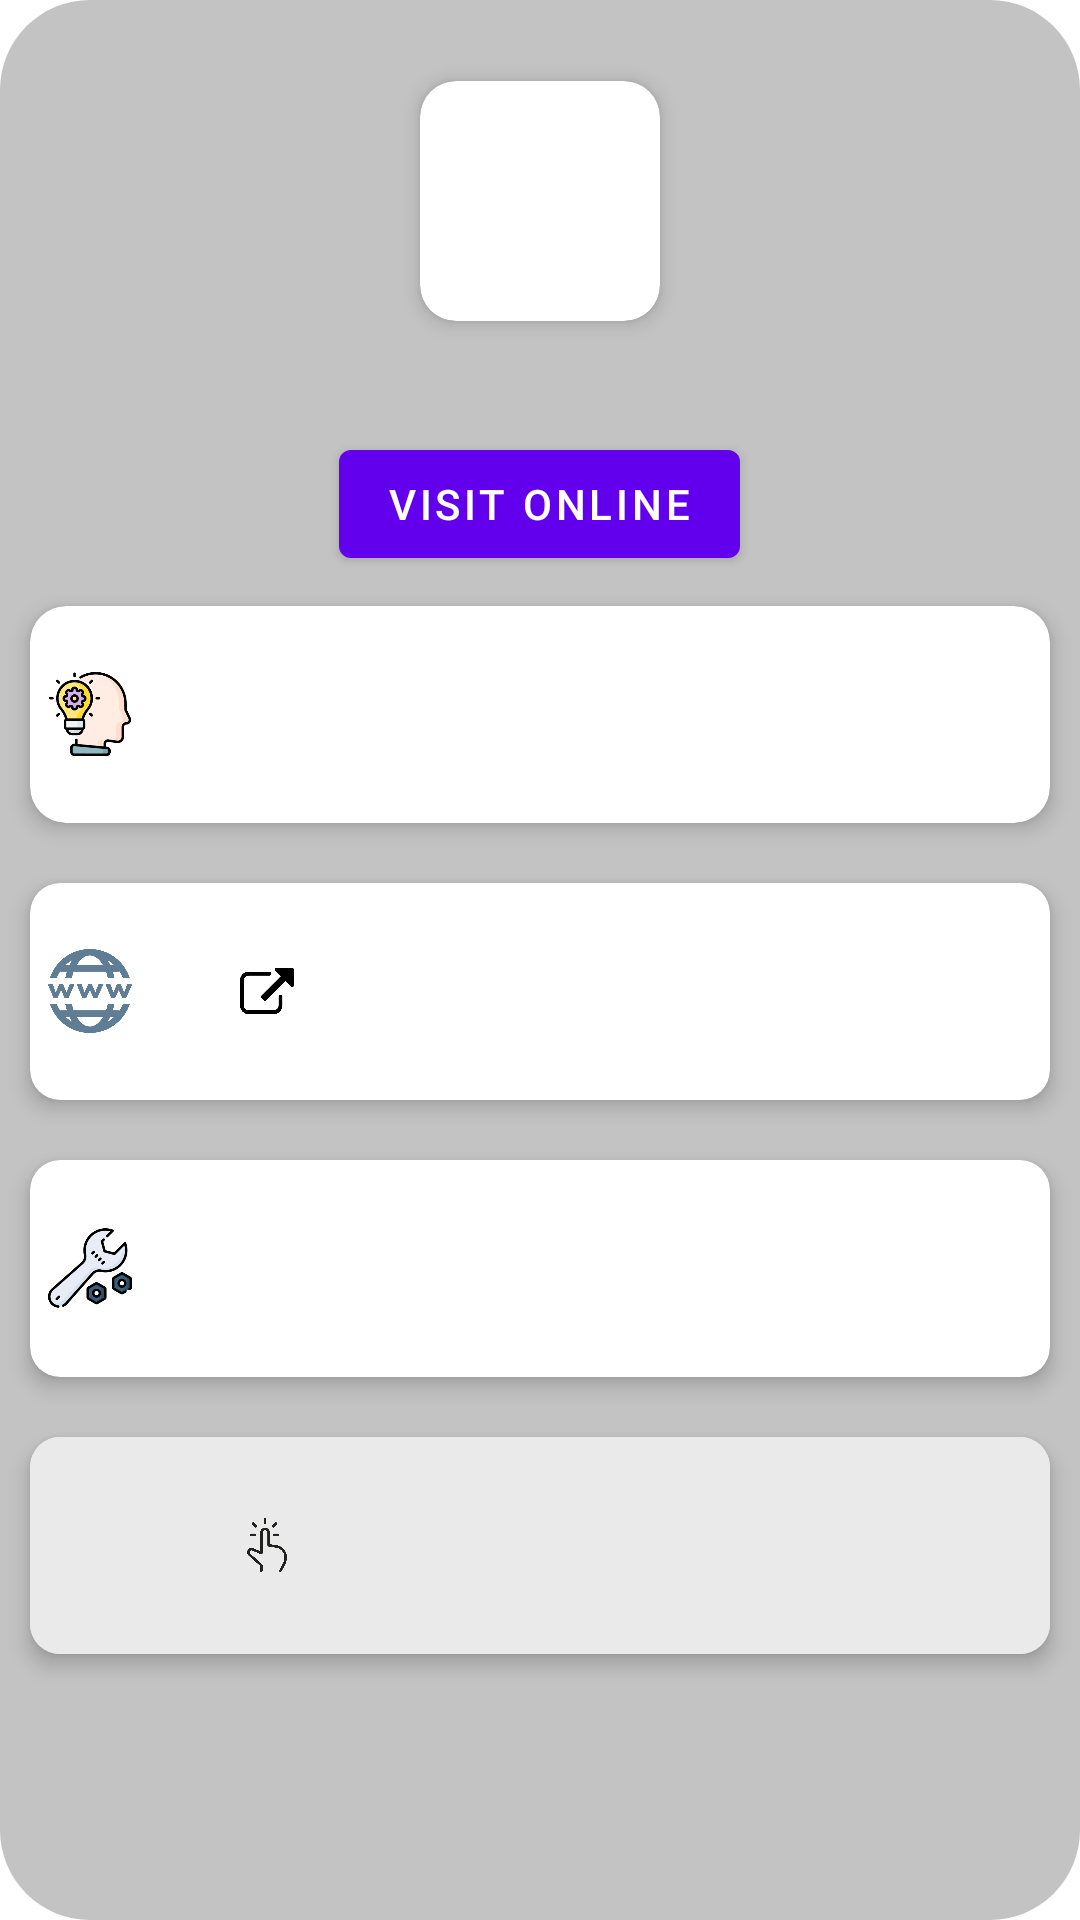

Here is an Android app screen rendered from its layout file. Give the layout XML and the strings, colors and styles it references.
<!-- AndroidManifest.xml: fallback theme Theme.MaterialComponents.DayNight.NoActionBar -->
<!-- res/layout/dialog_icon_info.xml -->
<?xml version="1.0" encoding="utf-8"?>
<ScrollView xmlns:android="http://schemas.android.com/apk/res/android"
    xmlns:tools="http://schemas.android.com/tools"
    xmlns:app="http://schemas.android.com/apk/res-auto"
    android:id="@+id/main"
    android:background="@drawable/dialog_bg"
    android:orientation="vertical"
    android:layout_width="match_parent"
    android:layout_height="match_parent">

    <LinearLayout
        android:layout_width="match_parent"
        android:layout_height="wrap_content"
        android:orientation="vertical">

        <LinearLayout
            android:id="@+id/header"
            android:layout_width="match_parent"
            android:layout_height="wrap_content"
            android:orientation="vertical"
            android:padding="12dp">

            <com.google.android.material.card.MaterialCardView
                android:id="@+id/icon_card"
                android:layout_width="wrap_content"
                android:layout_height="wrap_content"
                android:layout_gravity="center_horizontal"
                android:layout_marginTop="15dp"
                android:layout_marginBottom="15dp"
                app:cardBackgroundColor="@color/colorNotModified"
                style="@style/Widget.Material3.CardView.Elevated"
                app:cardElevation="4dp"
                app:cardCornerRadius="12dp"
                app:contentPadding="10dp">

                <ImageView
                    android:id="@+id/icon_view"
                    android:layout_width="60dp"
                    android:layout_height="60dp"
                    android:layout_gravity="center_horizontal"
                    android:contentDescription="Icon"
                    tools:src="@tools:sample/avatars"
                    tools:ignore="HardcodedText" />

            </com.google.android.material.card.MaterialCardView>

        </LinearLayout>

        <LinearLayout
            android:id="@+id/content"
            android:layout_width="match_parent"
            android:layout_height="match_parent"
            android:orientation="vertical">

            <com.google.android.material.button.MaterialButton
                android:id="@+id/visit_button"
                android:layout_width="wrap_content"
                android:layout_height="wrap_content"
                android:layout_gravity="center_horizontal"
                android:layout_marginTop="10dp"
                android:text="@string/visit_link_hint"
                tools:ignore="HardcodedText" />

            <com.google.android.material.card.MaterialCardView
                app:cardElevation="4dp"
                app:cardCornerRadius="12dp"
                android:layout_width="match_parent"
                android:layout_height="wrap_content"
                android:layout_marginTop="10dp"
                android:layout_marginBottom="20dp"
                android:layout_marginStart="10dp"
                android:layout_marginEnd="10dp"
                app:cardBackgroundColor="@color/colorNotModified"
                style="@style/Widget.Material3.CardView.Elevated">

                <LinearLayout
                    android:layout_width="match_parent"
                    android:layout_height="wrap_content"
                    android:orientation="horizontal"
                    android:gravity="center_vertical"
                    android:paddingVertical="8dp"
                    tools:ignore="UseCompoundDrawables">

                    <ImageView
                        android:layout_width="40dp"
                        android:layout_height="40dp"
                        android:padding="6dp"
                        android:contentDescription="Author Icon"
                        android:src="@drawable/author"
                        tools:ignore="HardcodedText" />

                    <com.google.android.material.textview.MaterialTextView
                        android:id="@+id/author_view"
                        android:layout_width="match_parent"
                        android:layout_height="wrap_content"
                        android:textSize="18sp"
                        android:paddingVertical="16dp"
                        android:paddingHorizontal="12dp" />

                </LinearLayout>

            </com.google.android.material.card.MaterialCardView>

            <com.google.android.material.card.MaterialCardView
                app:cardElevation="4dp"
                app:cardCornerRadius="10dp"
                android:layout_width="match_parent"
                android:layout_height="wrap_content"
                android:layout_marginBottom="20dp"
                android:layout_marginStart="10dp"
                android:layout_marginEnd="10dp"
                app:cardBackgroundColor="@color/colorNotModified"
                style="@style/Widget.Material3.CardView.Elevated">

                <LinearLayout
                    android:layout_width="match_parent"
                    android:layout_height="wrap_content"
                    android:orientation="horizontal"
                    android:gravity="center_vertical"
                    android:paddingVertical="8dp"
                    tools:ignore="UseCompoundDrawables">

                    <ImageView
                        android:layout_width="40dp"
                        android:layout_height="40dp"
                        android:padding="6dp"
                        android:contentDescription="Website Icon"
                        android:src="@drawable/website"/>

                    <com.google.android.material.textview.MaterialTextView
                        android:id="@+id/website_view"
                        android:layout_width="wrap_content"
                        android:layout_height="wrap_content"
                        android:textSize="18sp"
                        android:paddingVertical="16dp"
                        android:paddingHorizontal="12dp" />

                    <ImageButton
                        android:id="@+id/link_button"
                        android:layout_width="30dp"
                        android:layout_height="30dp"
                        android:padding="6dp"
                        android:contentDescription="Author Icon"
                        style="@style/Widget.AppCompat.Button.Borderless"
                        android:scaleType="fitXY"
                        android:src="@drawable/link"/>

                </LinearLayout>

            </com.google.android.material.card.MaterialCardView>

            <com.google.android.material.card.MaterialCardView
                app:cardElevation="4dp"
                app:cardCornerRadius="10dp"
                android:id="@+id/modified_container"
                android:layout_width="match_parent"
                android:layout_height="wrap_content"
                android:layout_marginBottom="20dp"
                android:layout_marginStart="10dp"
                android:layout_marginEnd="10dp"
                app:cardBackgroundColor="@color/colorNotModified"
                style="@style/Widget.Material3.CardView.Elevated">

                <LinearLayout
                    android:layout_width="match_parent"
                    android:layout_height="wrap_content"
                    android:orientation="horizontal"
                    android:gravity="center_vertical"
                    android:paddingVertical="8dp"
                    tools:ignore="UseCompoundDrawables">

                    <ImageView
                        android:layout_width="40dp"
                        android:layout_height="40dp"
                        android:padding="6dp"
                        android:contentDescription="Tools Icon"
                        android:src="@drawable/modification"/>

                    <com.google.android.material.textview.MaterialTextView
                        android:id="@+id/modified_view"
                        android:layout_width="match_parent"
                        android:layout_height="wrap_content"
                        android:textSize="18sp"
                        android:paddingVertical="16dp"
                        android:paddingHorizontal="12dp" />

                </LinearLayout>

            </com.google.android.material.card.MaterialCardView>

            <com.google.android.material.card.MaterialCardView
                app:cardElevation="4dp"
                app:cardCornerRadius="10dp"
                android:layout_width="match_parent"
                android:layout_height="wrap_content"
                android:layout_marginBottom="20dp"
                android:layout_marginStart="10dp"
                android:layout_marginEnd="10dp"
                app:cardBackgroundColor="@color/colorNotModified"
                style="@style/Widget.Material3.CardView.Elevated">

                <LinearLayout
                    android:id="@+id/license_container"
                    android:layout_width="match_parent"
                    android:layout_height="wrap_content"
                    android:orientation="horizontal"
                    android:gravity="center_vertical"
                    android:paddingVertical="8dp"
                    android:background="@color/cardAlternateBackground"
                    tools:ignore="UseCompoundDrawables">

                    <ImageView
                        android:layout_width="40dp"
                        android:layout_height="40dp"
                        android:padding="6dp"
                        android:contentDescription="License Icon"
                        android:src="@drawable/license"/>

                    <com.google.android.material.textview.MaterialTextView
                        android:id="@+id/license_name"
                        android:layout_width="wrap_content"
                        android:layout_height="wrap_content"
                        android:textSize="18sp"
                        android:paddingVertical="16dp"
                        android:paddingHorizontal="12dp" />

                    <ImageView
                        android:id="@+id/license_hint"
                        android:layout_width="30dp"
                        android:layout_height="30dp"
                        android:padding="6dp"
                        android:clickable="false"
                        android:contentDescription="Author Icon"
                        style="@style/Widget.AppCompat.Button.Borderless"
                        android:scaleType="fitXY"
                        android:src="@drawable/click"/>

                </LinearLayout>

            </com.google.android.material.card.MaterialCardView>

        </LinearLayout>

    </LinearLayout>

</ScrollView>
<!-- resources referenced by this layout -->
<resources>
  <color name="cardAlternateBackground">#EAEAEA</color>
  <color name="colorNotModified">@color/cardview_light_background</color>
  <!-- drawable author: png bitmap (drawable, 7106 bytes) -->
  <!-- drawable click: png bitmap (drawable, 2666 bytes) -->
  <!-- drawable dialog_bg (drawable) -->
  <?xml version="1.0" encoding="utf-8"?>
  <shape xmlns:android="http://schemas.android.com/apk/res/android">
      <solid
          android:color="@color/dialogBackground"/>
      <corners
          android:radius="30dp" />
  </shape>
  <!-- drawable link: webp bitmap (drawable-v24, 3618 bytes) -->
  <!-- drawable modification: png bitmap (drawable, 6666 bytes) -->
  <!-- drawable website: webp bitmap (drawable-v24, 10568 bytes) -->
  <string name="visit_link_hint">Visit online</string>
  <color name="dialogBackground">#C3C3C3</color>
</resources>
